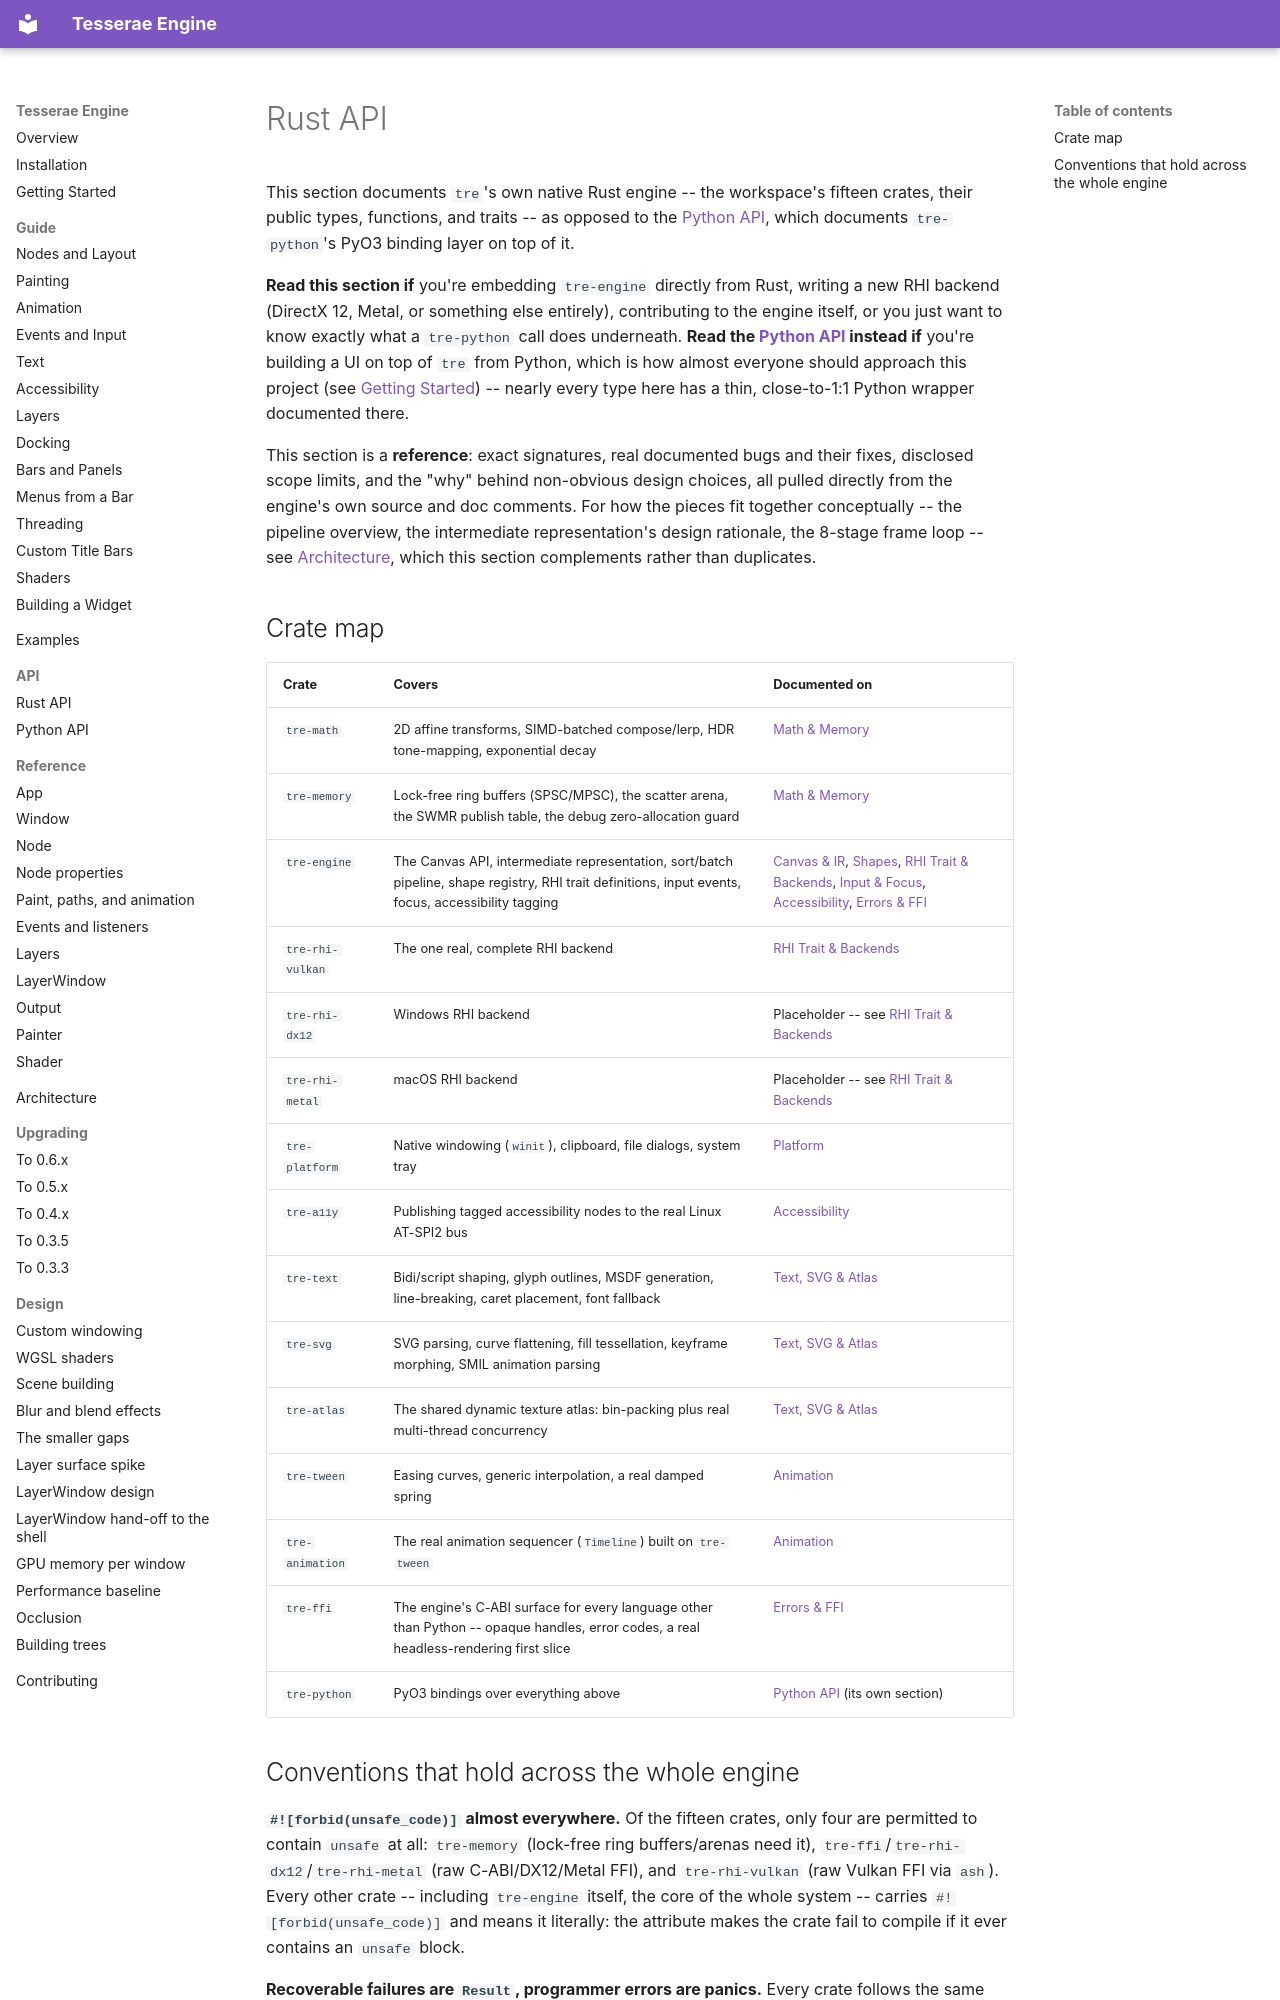

repository: mindderivative/tre · page: rust-api/index.html · generator: mkdocs

# Rust API

This section documents `tre`'s own native Rust engine -- the workspace's fifteen crates, their public types, functions, and traits -- as opposed to the [Python API](../python-api/index.md), which documents `tre-python`'s PyO3 binding layer on top of it.

**Read this section if** you're embedding `tre-engine` directly from Rust, writing a new RHI backend (DirectX 12, Metal, or something else entirely), contributing to the engine itself, or you just want to know exactly what a `tre-python` call does underneath. **Read the [Python API](../python-api/index.md) instead if** you're building a UI on top of `tre` from Python, which is how almost everyone should approach this project (see [Getting Started](../getting-started.md)) -- nearly every type here has a thin, close-to-1:1 Python wrapper documented there.

This section is a **reference**: exact signatures, real documented bugs and their fixes, disclosed scope limits, and the "why" behind non-obvious design choices, all pulled directly from the engine's own source and doc comments. For how the pieces fit together conceptually -- the pipeline overview, the intermediate representation's design rationale, the 8-stage frame loop -- see [Architecture](../architecture.md), which this section complements rather than duplicates.

## Crate map

| Crate | Covers | Documented on |
|---|---|---|
| `tre-math` | 2D affine transforms, SIMD-batched compose/lerp, HDR tone-mapping, exponential decay | [Math & Memory](math-and-memory.md) |
| `tre-memory` | Lock-free ring buffers (SPSC/MPSC), the scatter arena, the SWMR publish table, the debug zero-allocation guard | [Math & Memory](math-and-memory.md) |
| `tre-engine` | The Canvas API, intermediate representation, sort/batch pipeline, shape registry, RHI trait definitions, input events, focus, accessibility tagging | [Canvas & IR](canvas-and-ir.md), [Shapes](shapes.md), [RHI Trait & Backends](rhi-and-backends.md), [Input & Focus](input-and-focus.md), [Accessibility](accessibility.md), [Errors & FFI](errors-and-ffi.md) |
| `tre-rhi-vulkan` | The one real, complete RHI backend | [RHI Trait & Backends](rhi-and-backends.md) |
| `tre-rhi-dx12` | Windows RHI backend | Placeholder -- see [RHI Trait & Backends](rhi-and-backends.md) |
| `tre-rhi-metal` | macOS RHI backend | Placeholder -- see [RHI Trait & Backends](rhi-and-backends.md) |
| `tre-platform` | Native windowing (`winit`), clipboard, file dialogs, system tray | [Platform](platform.md) |
| `tre-a11y` | Publishing tagged accessibility nodes to the real Linux AT-SPI2 bus | [Accessibility](accessibility.md) |
| `tre-text` | Bidi/script shaping, glyph outlines, MSDF generation, line-breaking, caret placement, font fallback | [Text, SVG & Atlas](text-svg-atlas.md) |
| `tre-svg` | SVG parsing, curve flattening, fill tessellation, keyframe morphing, SMIL animation parsing | [Text, SVG & Atlas](text-svg-atlas.md) |
| `tre-atlas` | The shared dynamic texture atlas: bin-packing plus real multi-thread concurrency | [Text, SVG & Atlas](text-svg-atlas.md) |
| `tre-tween` | Easing curves, generic interpolation, a real damped spring | [Animation](animation.md) |
| `tre-animation` | The real animation sequencer (`Timeline`) built on `tre-tween` | [Animation](animation.md) |
| `tre-ffi` | The engine's C-ABI surface for every language other than Python -- opaque handles, error codes, a real headless-rendering first slice | [Errors & FFI](errors-and-ffi.md) |
| `tre-python` | PyO3 bindings over everything above | [Python API](../python-api/index.md) (its own section) |
